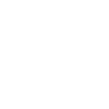
t = 0.00 s
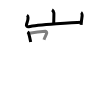
t = 4.50 s
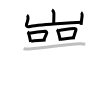
t = 9.25 s
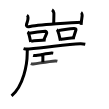
t = 13.75 s
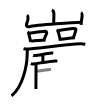
t = 15.50 s
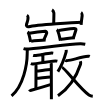
t = 23.00 s

The animated SVG that drew these frames (rendered in a browser with its animation timeline set to each time). Animation: 23 SMIL elements (animate=23); one cycle of 23.00 s.

<svg width="109px" height="109px" viewBox="0 0 px 109px" xmlns="http://www.w3.org/2000/svg" xmlns:xlink="http://www.w3.org/1999/xlink" xml:space="preserve" version="1.1"  baseProfile="full">
<path d="M52.01,9.88c0.56,0.33,1.75,2.48,1.86,3.15c0.11,0.66-0.07,6.58-0.18,10.73" style="fill:none;stroke:black;stroke-width:3;opacity:0">
  <animate attributeType="CSS" attributeName="opacity" from="0" to="1" begin="0s" dur="1s" repeatCount="Indefinite" fill="freeze" />
</path>
<path d="M26.93,15.25c0.56,0.33,1.12,1.73,1.12,2.41c0,2.59-0.3,2.84-1.59,6.76c-0.48,1.45,0.83,2.61,2.11,2.28c8.43-2.2,47.83-4.42,52.85-4.55" style="fill:none;stroke:black;stroke-width:3;opacity:0">
  <animate attributeType="CSS" attributeName="opacity" from="0" to="1" begin="1s" dur="1s" repeatCount="Indefinite" fill="freeze" />
</path>
<path d="M81.02,12.62c0.56,0.33,1.21,2.48,1.12,3.15c-0.56,4.07-0.64,4.73-1.04,9.19" style="fill:none;stroke:black;stroke-width:3;opacity:0">
  <animate attributeType="CSS" attributeName="opacity" from="0" to="1" begin="2s" dur="1s" repeatCount="Indefinite" fill="freeze" />
</path>
<path d="M27.5,31.91c0.29,0.19,0.59,0.34,0.72,0.58c1.01,1.85,1.78,6.25,2.47,9.57" style="fill:none;stroke:black;stroke-width:3;opacity:0">
  <animate attributeType="CSS" attributeName="opacity" from="0" to="1" begin="3s" dur="1s" repeatCount="Indefinite" fill="freeze" />
</path>
<path d="M29.31,33.17c5.95-0.96,12.64-1.68,16.04-1.92c1.25-0.09,1.49,1.53,1.32,2.05c-0.74,2.16-1.6,3.42-2.7,6.41" style="fill:none;stroke:black;stroke-width:3;opacity:0">
  <animate attributeType="CSS" attributeName="opacity" from="0" to="1" begin="4s" dur="1s" repeatCount="Indefinite" fill="freeze" />
</path>
<path d="M31.26,41.14c4-0.28,8.83-0.75,14.33-1.17" style="fill:none;stroke:black;stroke-width:3;opacity:0">
  <animate attributeType="CSS" attributeName="opacity" from="0" to="1" begin="5s" dur="1s" repeatCount="Indefinite" fill="freeze" />
</path>
<path d="M56.69,29.71c0.33,0.23,0.68,0.41,0.83,0.69c1.16,2.23,2.06,6.38,2.85,10.39" style="fill:none;stroke:black;stroke-width:3;opacity:0">
  <animate attributeType="CSS" attributeName="opacity" from="0" to="1" begin="6s" dur="1s" repeatCount="Indefinite" fill="freeze" />
</path>
<path d="M58.78,30.42c8.29-1.12,11.19-1.65,15.11-1.94c1.43-0.11,2.3,0.64,2.09,1.27c-0.85,2.61-1.35,4.55-2.61,8.16" style="fill:none;stroke:black;stroke-width:3;opacity:0">
  <animate attributeType="CSS" attributeName="opacity" from="0" to="1" begin="7s" dur="1s" repeatCount="Indefinite" fill="freeze" />
</path>
<path d="M61.02,39.14c4.61-0.33,7.46-0.9,13.79-1.41" style="fill:none;stroke:black;stroke-width:3;opacity:0">
  <animate attributeType="CSS" attributeName="opacity" from="0" to="1" begin="8s" dur="1s" repeatCount="Indefinite" fill="freeze" />
</path>
<path d="M23.53,48.56C24.96,49,27.57,49.08,29,49c16.72-1.03,37.13-4.87,51.28-5.24c2.38-0.06,3.8,0.21,4.99,0.43" style="fill:none;stroke:black;stroke-width:3;opacity:0">
  <animate attributeType="CSS" attributeName="opacity" from="0" to="1" begin="9s" dur="1s" repeatCount="Indefinite" fill="freeze" />
</path>
<path d="M27.29,49.59c0.05,1.06-0.09,2.74-0.09,4.28c0,9.93-3.63,32.26-15.64,41.97" style="fill:none;stroke:black;stroke-width:3;opacity:0">
  <animate attributeType="CSS" attributeName="opacity" from="0" to="1" begin="10s" dur="1s" repeatCount="Indefinite" fill="freeze" />
</path>
<path d="M33.11,55.46c0.47,0.13,1.34,0.17,1.82,0.13c3.02-0.23,12.71-2.23,16.64-2.56c0.79-0.07,1.26,0.06,1.66,0.13" style="fill:none;stroke:black;stroke-width:3;opacity:0">
  <animate attributeType="CSS" attributeName="opacity" from="0" to="1" begin="11s" dur="1s" repeatCount="Indefinite" fill="freeze" />
</path>
<path d="M41.12,54.81c0.75,0.18,1.81,1.04,1.79,1.55c-0.05,1.6-0.05,4.32-0.06,5.78" style="fill:none;stroke:black;stroke-width:3;opacity:0">
  <animate attributeType="CSS" attributeName="opacity" from="0" to="1" begin="12s" dur="1s" repeatCount="Indefinite" fill="freeze" />
</path>
<path d="M30.82,63.73c0.6,0.25,1.69,0.33,2.29,0.25c6.74-0.9,15.58-2.61,22.15-3.03c0.99-0.06,1.59,0.12,2.09,0.25" style="fill:none;stroke:black;stroke-width:3;opacity:0">
  <animate attributeType="CSS" attributeName="opacity" from="0" to="1" begin="13s" dur="1s" repeatCount="Indefinite" fill="freeze" />
</path>
<path d="M35.47,64.97c0.22,0.35,0.56,0.35,0.56,0.93c0,0.58-0.11,21.03-0.11,23.12" style="fill:none;stroke:black;stroke-width:3;opacity:0">
  <animate attributeType="CSS" attributeName="opacity" from="0" to="1" begin="14s" dur="1s" repeatCount="Indefinite" fill="freeze" />
</path>
<path d="M36.83,71.01c2.16,0,10.42-1.4,14.12-1.4" style="fill:none;stroke:black;stroke-width:3;opacity:0">
  <animate attributeType="CSS" attributeName="opacity" from="0" to="1" begin="15s" dur="1s" repeatCount="Indefinite" fill="freeze" />
</path>
<path d="M36.6,78.34c2.67,0,10.12-1.28,14.01-1.28" style="fill:none;stroke:black;stroke-width:3;opacity:0">
  <animate attributeType="CSS" attributeName="opacity" from="0" to="1" begin="16s" dur="1s" repeatCount="Indefinite" fill="freeze" />
</path>
<path d="M29.42,89.59c0.2,0.36,1.12,0.91,1.79,0.72c7.47-2.15,14.81-4.38,20.05-6" style="fill:none;stroke:black;stroke-width:3;opacity:0">
  <animate attributeType="CSS" attributeName="opacity" from="0" to="1" begin="17s" dur="1s" repeatCount="Indefinite" fill="freeze" />
</path>
<path d="M50.72,63.11c0.22,0.46,0.56,0.35,0.56,0.93c0,0.58,0.11,30.45,0.11,35.22" style="fill:none;stroke:black;stroke-width:3;opacity:0">
  <animate attributeType="CSS" attributeName="opacity" from="0" to="1" begin="18s" dur="1s" repeatCount="Indefinite" fill="freeze" />
</path>
<path d="M66.2,49.86c0.02,0.52,0.15,1.38-0.05,2.09c-1.23,4.6-4.01,13.25-8.28,19.61" style="fill:none;stroke:black;stroke-width:3;opacity:0">
  <animate attributeType="CSS" attributeName="opacity" from="0" to="1" begin="19s" dur="1s" repeatCount="Indefinite" fill="freeze" />
</path>
<path d="M65.32,60.25c0.47,0.37,1.33,0.41,1.8,0.37c4.89-0.43,13.64-3.59,21.1-4.28c0.84-0.08,1.35-0.02,1.57,0.07" style="fill:none;stroke:black;stroke-width:3;opacity:0">
  <animate attributeType="CSS" attributeName="opacity" from="0" to="1" begin="20s" dur="1s" repeatCount="Indefinite" fill="freeze" />
</path>
<path d="M80.33,61.26c0.36,0.85,0.68,1.49,0.18,3C76.75,75.75,69.25,88,57.96,95.74" style="fill:none;stroke:black;stroke-width:3;opacity:0">
  <animate attributeType="CSS" attributeName="opacity" from="0" to="1" begin="21s" dur="1s" repeatCount="Indefinite" fill="freeze" />
</path>
<path d="M62.11,67.49c2.64,0.21,18.1,21.65,26.83,27.42c1.59,1.05,2.54,1.28,3.82,1.4" style="fill:none;stroke:black;stroke-width:3;opacity:0">
  <animate attributeType="CSS" attributeName="opacity" from="0" to="1" begin="22s" dur="1s" repeatCount="Indefinite" fill="freeze" />
</path>
</svg>
